Dataset: data (GitHub, cutenabi0527/AI). Classes: airplane, car, cat, dog, flower.

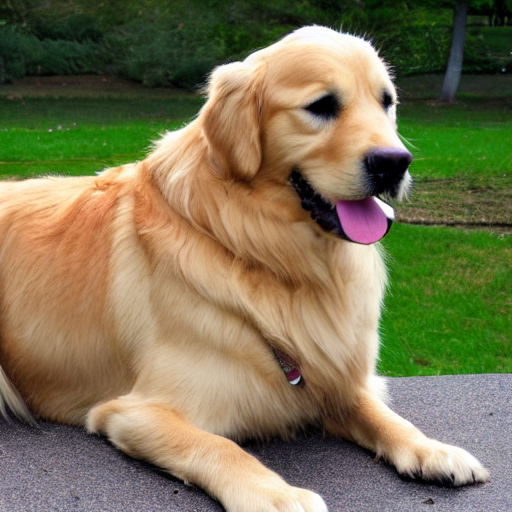
Label: dog

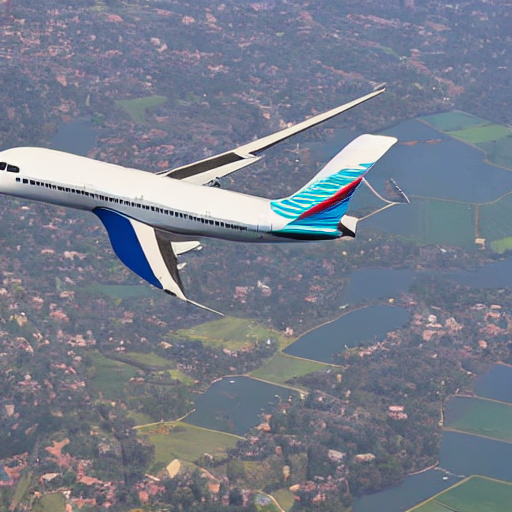
Label: airplane

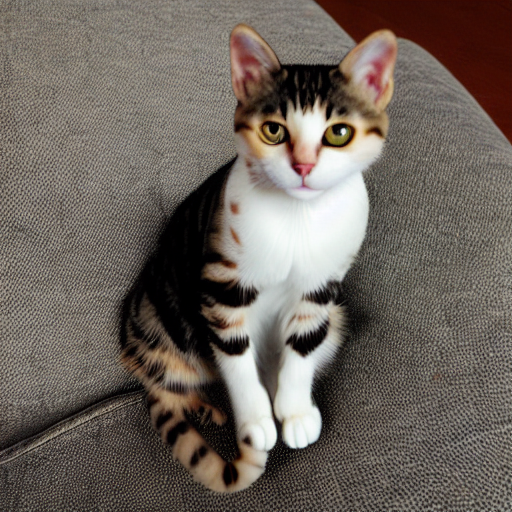
Label: cat

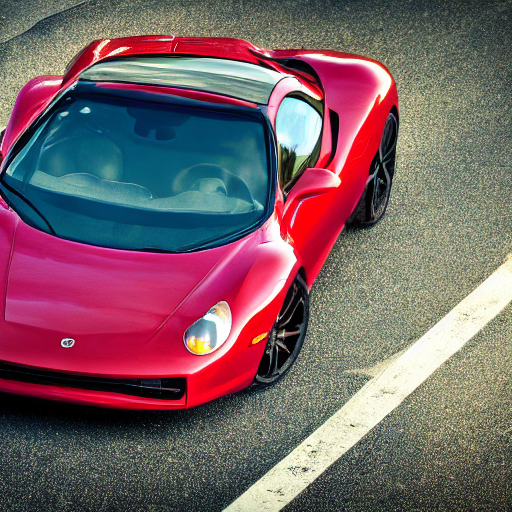
Label: car

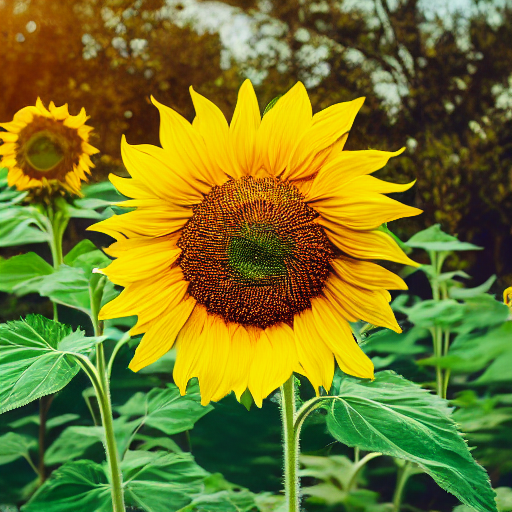
Label: flower

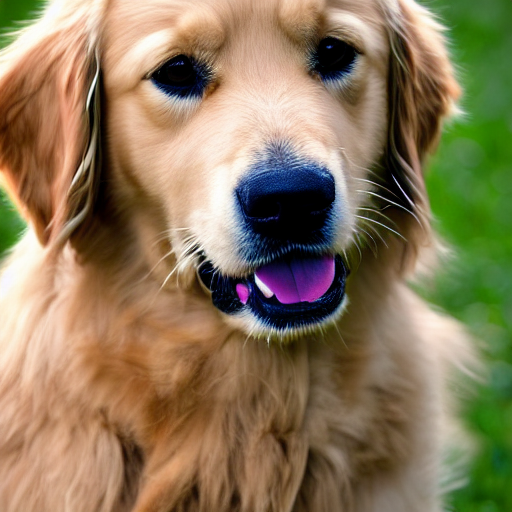
Label: dog
